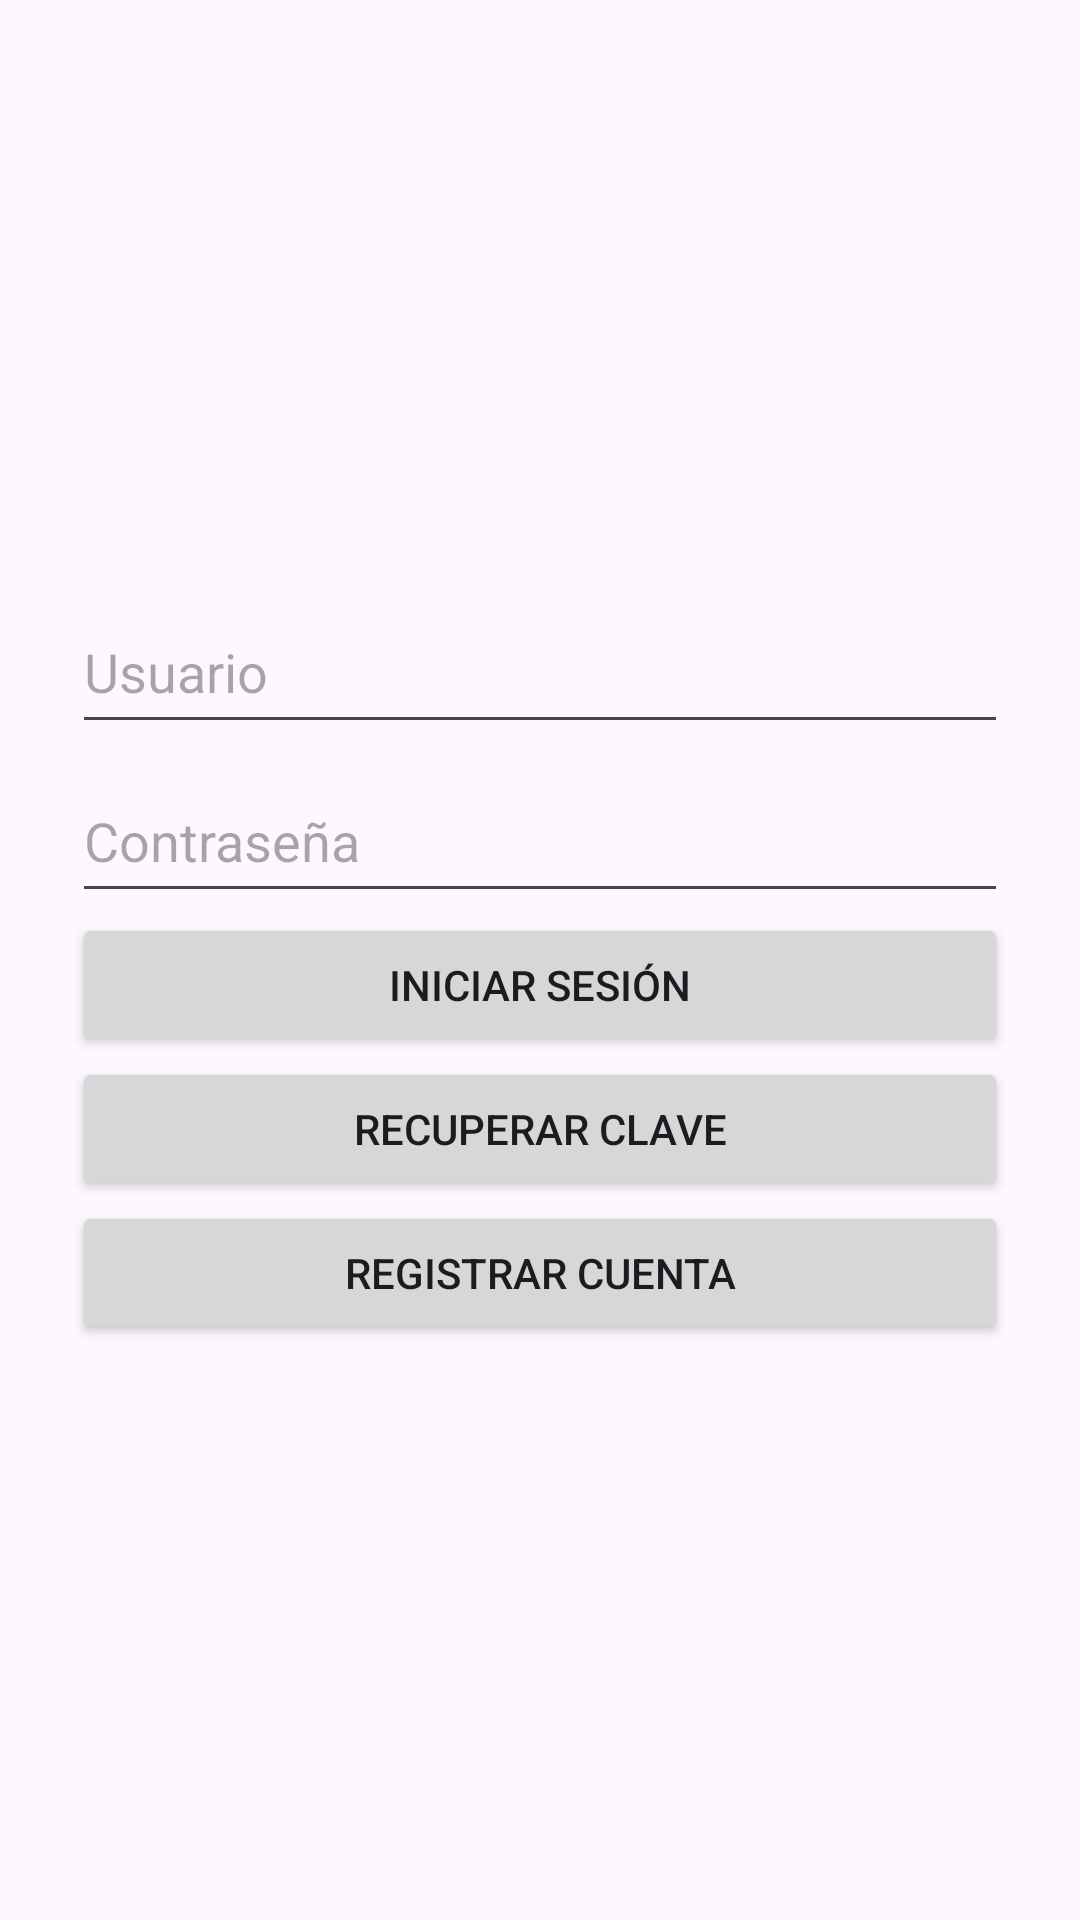

Android layout source for this screen:
<!-- AndroidManifest.xml: application theme Theme.Android_EVA2_IoT -->
<!-- res/layout/activity_main.xml -->
<?xml version="1.0" encoding="utf-8"?>
<androidx.constraintlayout.widget.ConstraintLayout xmlns:android="http://schemas.android.com/apk/res/android"
    xmlns:app="http://schemas.android.com/apk/res-auto"
    xmlns:tools="http://schemas.android.com/tools"
    android:id="@+id/main"
    android:layout_width="match_parent"
    android:layout_height="match_parent"
    tools:context=".MainActivity">

    <LinearLayout
        xmlns:android="http://schemas.android.com/apk/res/android"
        android:orientation="vertical"
        android:padding="24dp"
        android:gravity="center"
        android:layout_width="match_parent"
        android:layout_height="match_parent">

        <EditText
            android:id="@+id/etUser"
            android:hint="Usuario"
            android:layout_width="match_parent"
            android:layout_height="wrap_content"
            android:minHeight="48dp"
            android:paddingVertical="12dp"
            android:layout_marginTop="8dp" />


        <EditText
            android:id="@+id/etPass"
            android:hint="Contraseña"
            android:inputType="textPassword"
            android:layout_width="match_parent"
            android:layout_height="wrap_content"
            android:minHeight="48dp"
            android:paddingVertical="12dp"
            android:layout_marginTop="8dp" />


        <Button
            android:id="@+id/btnLogin"
            android:text="Iniciar sesión"
            android:layout_width="match_parent"
            android:layout_height="wrap_content" />

        <Button
            android:id="@+id/btnRecover"
            android:text="Recuperar clave"
            android:layout_width="match_parent"
            android:layout_height="wrap_content" />

        <Button
            android:id="@+id/btnRegister"
            android:text="Registrar cuenta"
            android:layout_width="match_parent"
            android:layout_height="wrap_content" />
    </LinearLayout>


</androidx.constraintlayout.widget.ConstraintLayout>
<!-- resources referenced by this layout -->
<resources>
  <style name="Theme.Android_EVA2_IoT" parent="Base.Theme.Android_EVA2_IoT" />
  <style name="Base.Theme.Android_EVA2_IoT" parent="Theme.Material3.DayNight.NoActionBar">
          
          
      </style>
</resources>
